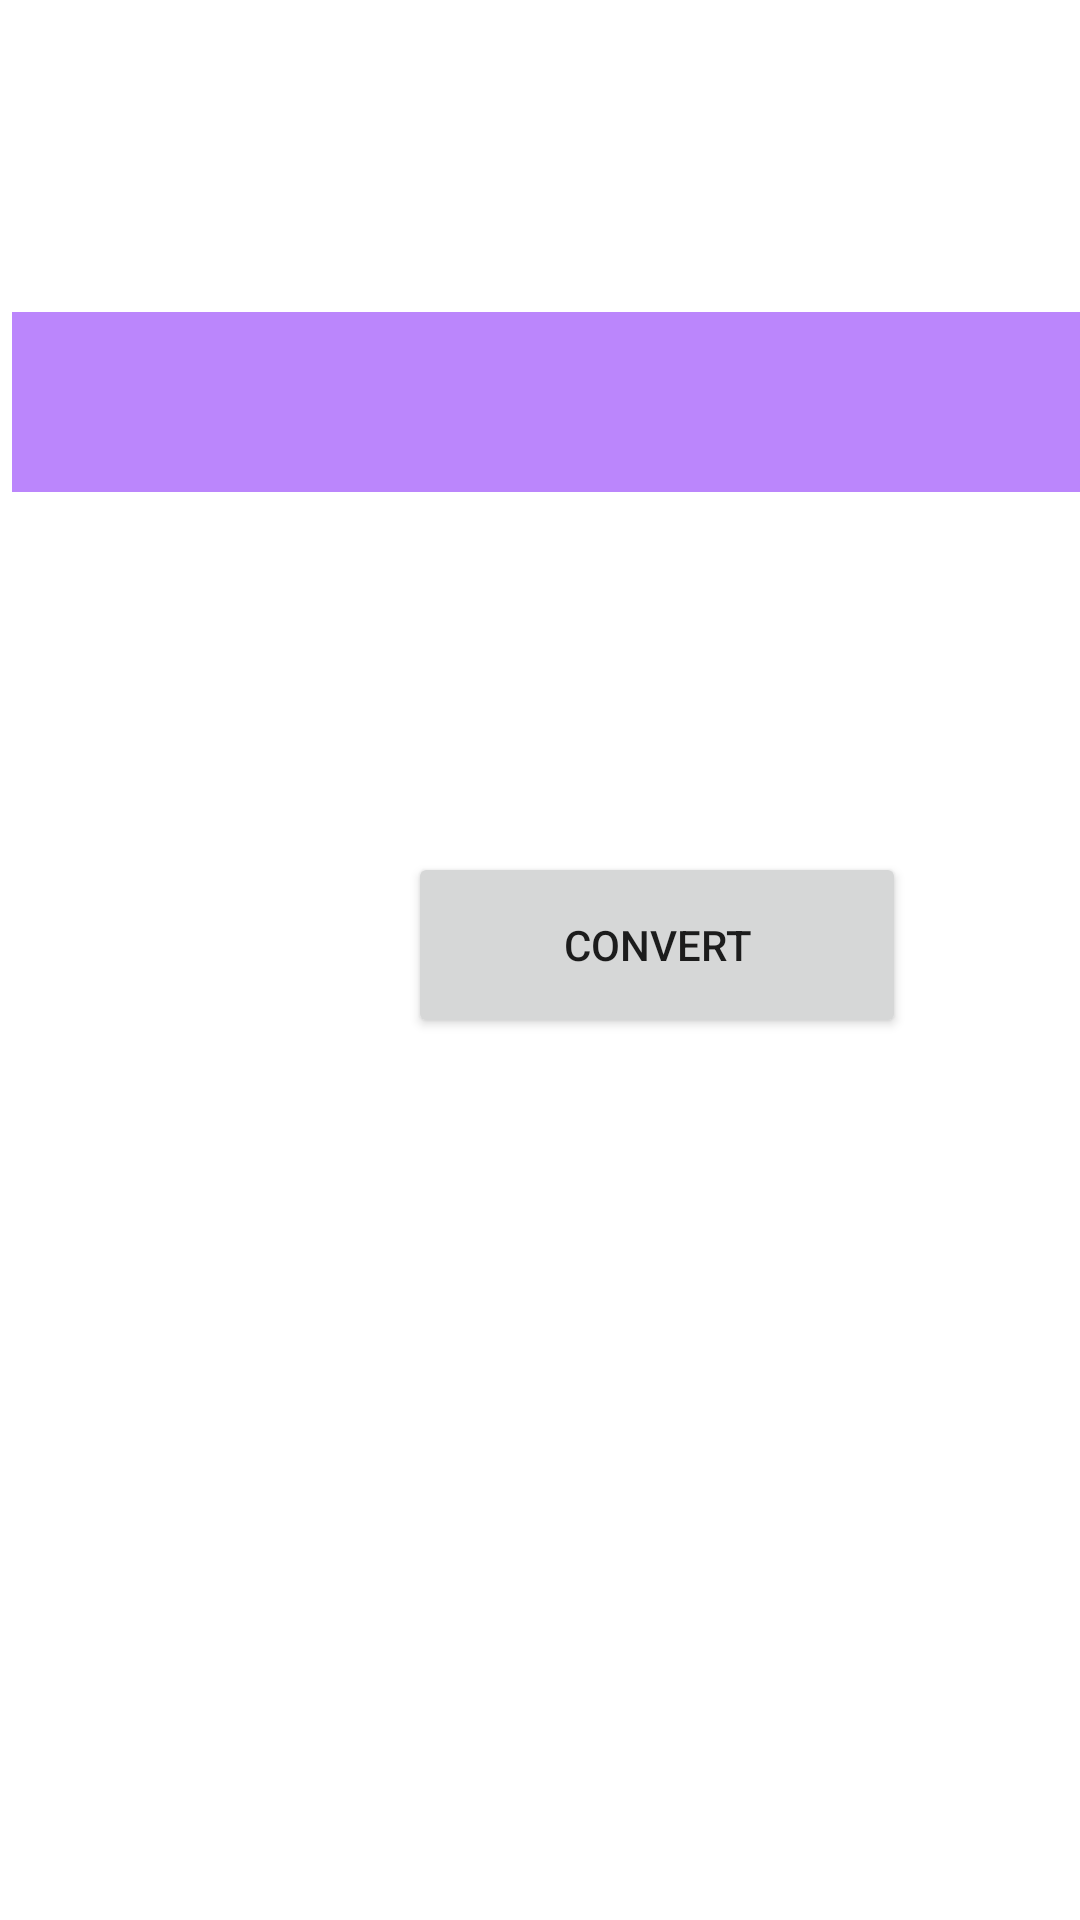

Layout XML and referenced resources for this Android screen:
<!-- AndroidManifest.xml: application theme Theme.ImplementCustomeDialog -->
<!-- res/layout/activity_main.xml -->
<?xml version="1.0" encoding="utf-8"?>
<androidx.constraintlayout.widget.ConstraintLayout xmlns:android="http://schemas.android.com/apk/res/android"
    xmlns:app="http://schemas.android.com/apk/res-auto"
    xmlns:tools="http://schemas.android.com/tools"
    android:layout_width="match_parent"
    android:layout_height="match_parent"
    tools:context=".MainActivity">

    <EditText
        android:id="@+id/enterCurrency"
        android:layout_width="400dp"
        android:layout_height="60dp"
        android:layout_marginStart="4dp"
        android:layout_marginTop="104dp"
        android:background="@color/purple_200"
        android:textSize="30dp"
        app:layout_constraintStart_toStartOf="parent"
        app:layout_constraintTop_toTopOf="parent" />

    <Button
        android:id="@+id/btnConvert"
        android:layout_width="166dp"
        android:layout_height="62dp"
        android:layout_marginStart="136dp"
        android:layout_marginTop="284dp"
        android:text="Convert"
        app:layout_constraintStart_toStartOf="parent"
        app:layout_constraintTop_toTopOf="parent" />


</androidx.constraintlayout.widget.ConstraintLayout>
<!-- resources referenced by this layout -->
<resources>
  <style name="Theme.ImplementCustomeDialog" parent="Theme.MaterialComponents.DayNight.DarkActionBar">
          
          <item name="colorPrimary">@color/purple_500</item>
          <item name="colorPrimaryVariant">@color/purple_700</item>
          <item name="colorOnPrimary">@color/white</item>
          
          <item name="colorSecondary">@color/teal_200</item>
          <item name="colorSecondaryVariant">@color/teal_700</item>
          <item name="colorOnSecondary">@color/black</item>
          
          <item name="android:statusBarColor">?attr/colorPrimaryVariant</item>
          
      </style>
  <!-- not gathered from this repository: default colours our renderer supplied (Android Studio template values) -->
  <color name="purple_200">#FFBB86FC</color>
  <color name="purple_500">#FF6200EE</color>
  <color name="purple_700">#FF3700B3</color>
  <color name="teal_200">#FF03DAC5</color>
  <color name="teal_700">#FF018786</color>
  <color name="black">#FF000000</color>
  <color name="white">#FFFFFFFF</color>
</resources>
